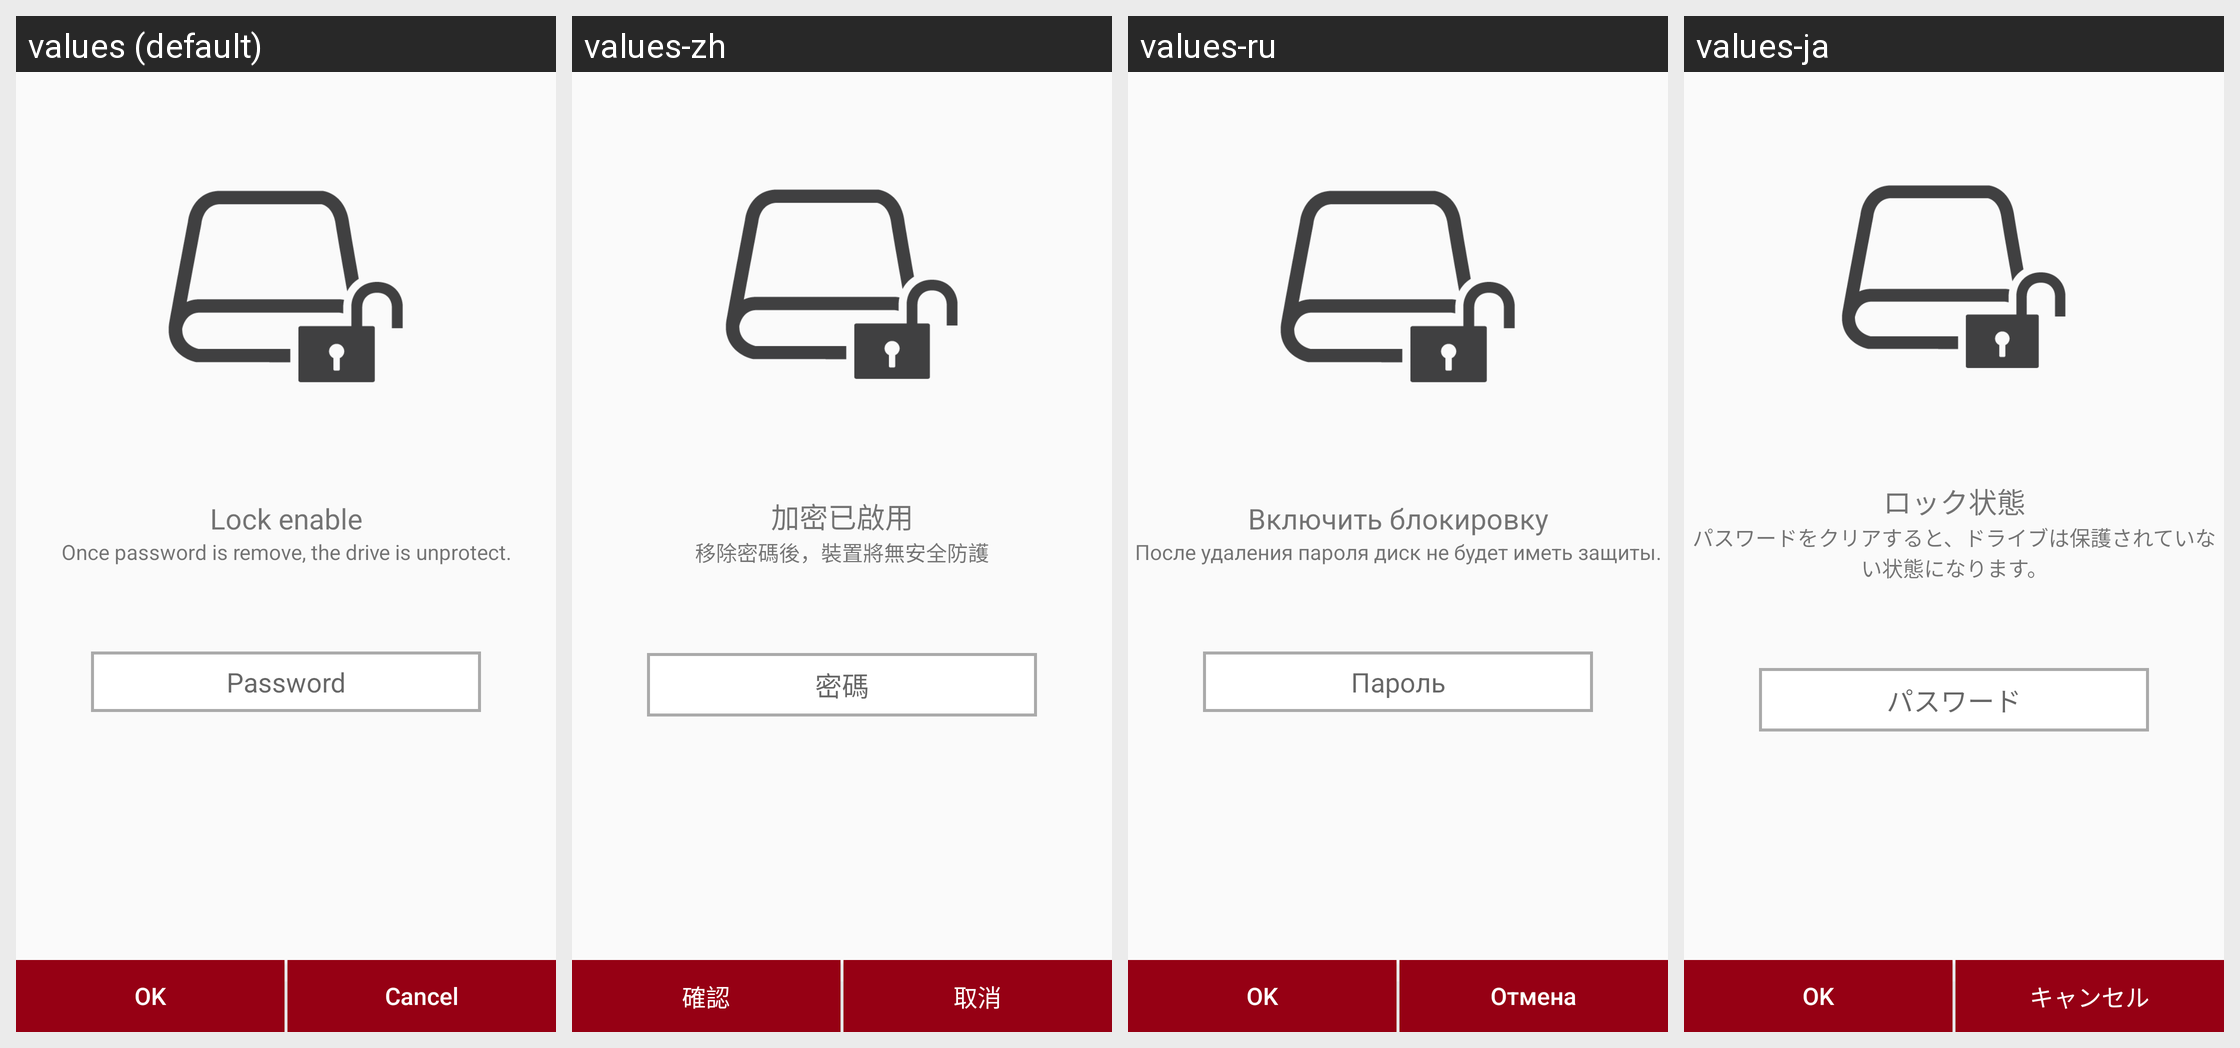

The Android screen above is rendered under several locales of the same app. Produce the string resources it draws, with the default and per-locale values.
Android screen res/layout/fragment_removepassword.xml rendered under 4 locales, left to right: values (default), values-zh, values-ru, values-ja. Device: Nexus 5 (rendered at 1080×1920; each locale shown at half size, 540×960, under a caption strip naming it); theme AppTheme.
Other locales in the repository, not shown: values-de, values-es, values-fr, values-it, values-ko, values-tr, values-za.
Strings drawn on this screen, with the default value and each locale's value (text and hints the layout hard-codes, and strings that could not be matched under every locale, appear in the picture but are not listed):

LSettedPW
  values: Lock enable
  values-zh: 加密已啟用
  values-ru: Включить блокировку
  values-ja: ロック状態

MSG_UserRemovePWLostSecurity
  values: Once password is remove, the drive is unprotect.
  values-zh: 移除密碼後，裝置將無安全防護
  values-ru: После удаления пароля диск не будет иметь защиты.
  values-ja: パスワードをクリアすると、ドライブは保護されていない状態になります。

password
  values: Password
  values-zh: 密碼
  values-ru: Пароль
  values-ja: パスワード

ok
  values: OK
  values-zh: 確認
  values-ru: OK
  values-ja: OK

cancel
  values: Cancel
  values-zh: 取消
  values-ru: Отмена
  values-ja: キャンセル
